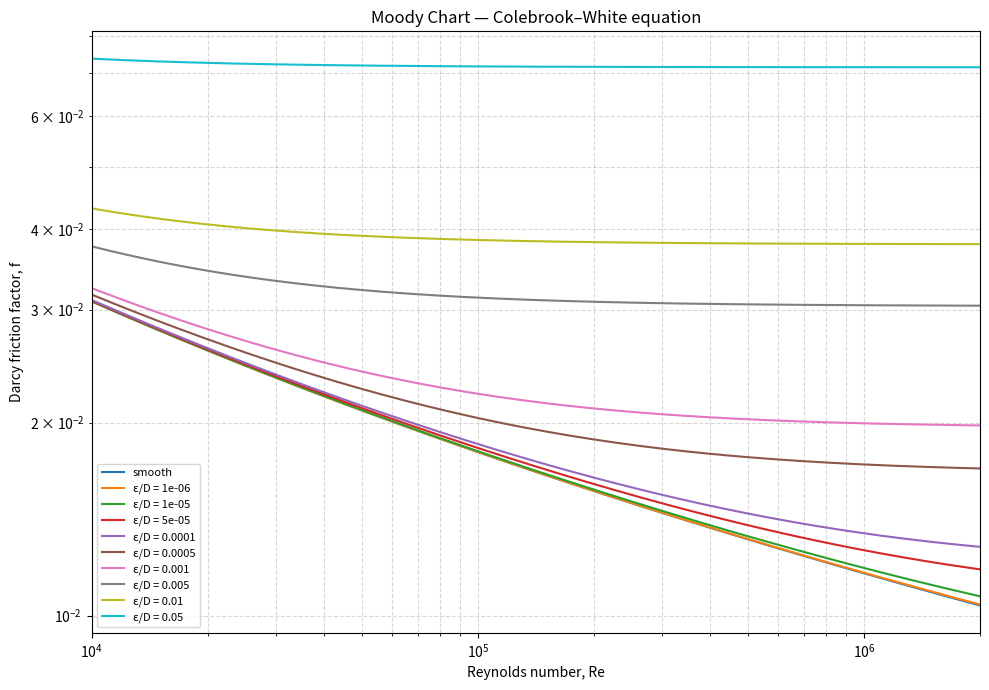

This figure's Python source:
import numpy as np
import matplotlib.pyplot as plt
from scipy.optimize import brentq


def colebrook_white(Re, eps_over_D):
    """Solve Colebrook-White equation for Darcy friction factor f.

    1/sqrt(f) = -2*log10( eps/(3.7*D) + 2.51/(Re*sqrt(f)) )
    """
    def residual(f):
        return 1.0 / np.sqrt(f) + 2.0 * np.log10(
            eps_over_D / 3.7 + 2.51 / (Re * np.sqrt(f))
        )
    return brentq(residual, 1e-6, 1.0)


def main():
    Re_range = np.logspace(np.log10(10_000), np.log10(2_000_000), 200)
    roughness_list = [0.0, 1e-6, 1e-5, 5e-5, 1e-4, 5e-4, 1e-3, 5e-3, 1e-2, 5e-2]

    fig, ax = plt.subplots(figsize=(10, 7))

    for eps_D in roughness_list:
        f_vals = [colebrook_white(Re, eps_D) for Re in Re_range]
        label = "smooth" if eps_D == 0 else f"ε/D = {eps_D:g}"
        ax.plot(Re_range, f_vals, label=label)

    # Laminar reference f = 64/Re for Re < 4000 (shown outside range for reference only)
    ax.set_xscale("log")
    ax.set_yscale("log")
    ax.set_xlabel("Reynolds number, Re")
    ax.set_ylabel("Darcy friction factor, f")
    ax.set_title("Moody Chart — Colebrook–White equation")
    ax.grid(True, which="both", ls="--", alpha=0.5)
    ax.legend(loc="best", fontsize=8)
    ax.set_xlim(1e4, 2e6)

    out_path = "moody_chart.png"
    fig.tight_layout()
    fig.savefig(out_path, dpi=150)
    print(f"Saved plot to {out_path}")


if __name__ == "__main__":
    main()
